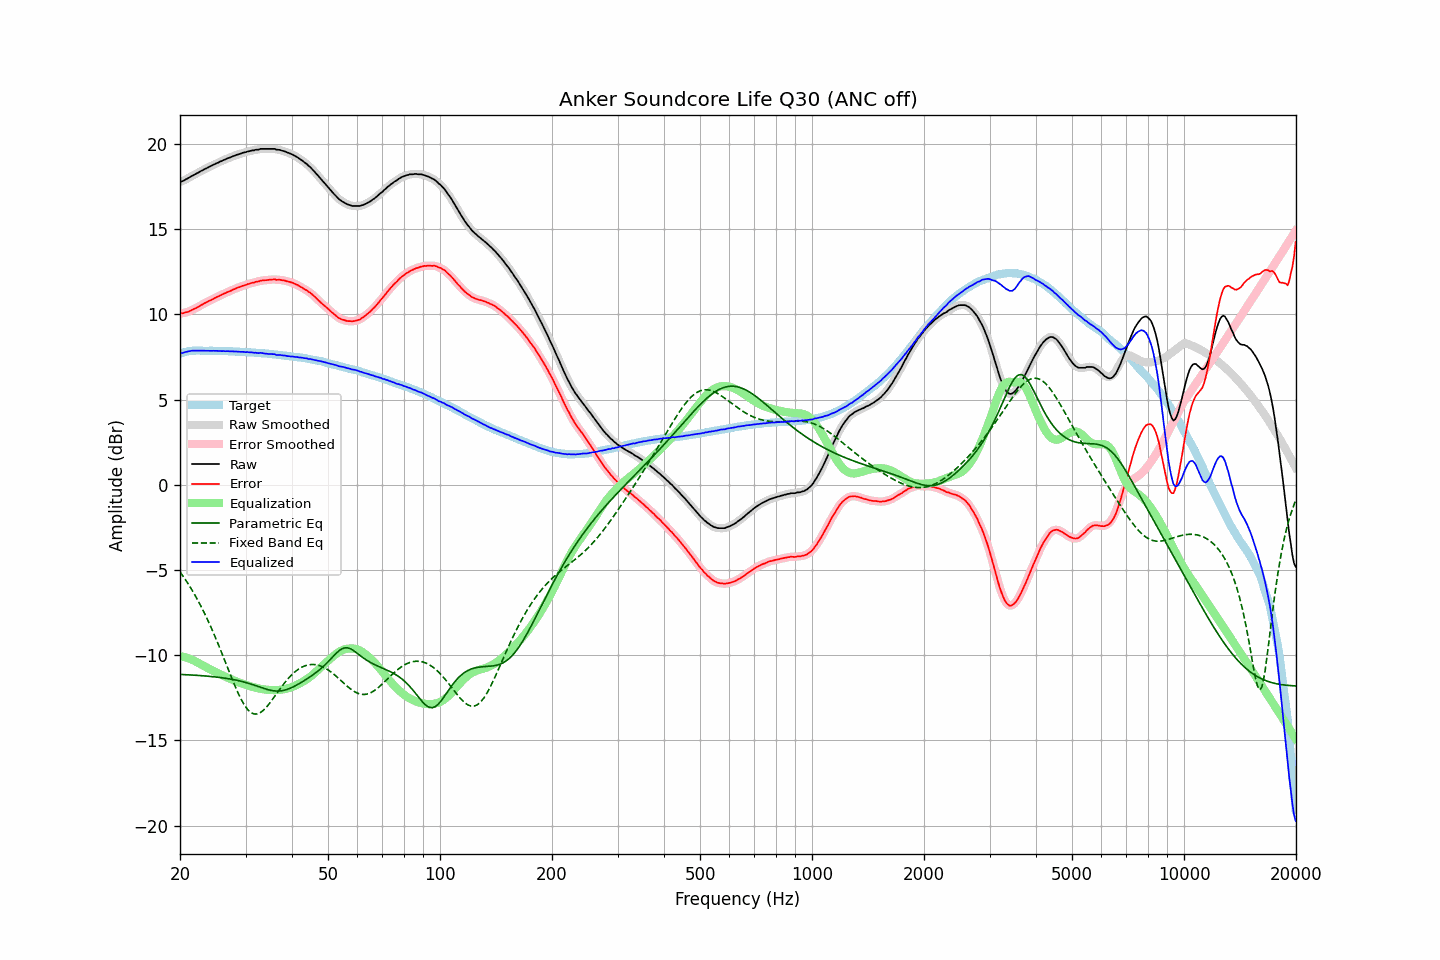

Data behind this chart, as committed beside it:
frequency, raw, error, smoothed, error_smoothed, equalization, parametric_eq, fixed_band_eq, equalized_raw, equalized_smoothed, target
20.00, 17.78, 10.07, 17.78, 10.07, -10.06, -11.12, -5.11, 7.72, 7.72, 7.71
20.20, 17.81, 10.07, 17.81, 10.07, -10.07, -11.13, -5.24, 7.74, 7.74, 7.74
20.40, 17.84, 10.07, 17.85, 10.09, -10.09, -11.13, -5.37, 7.75, 7.76, 7.77
20.61, 17.90, 10.11, 17.90, 10.10, -10.11, -11.14, -5.51, 7.79, 7.78, 7.79
20.81, 17.95, 10.13, 17.95, 10.13, -10.14, -11.14, -5.65, 7.81, 7.81, 7.82
21.02, 18.00, 10.16, 18.00, 10.16, -10.17, -11.15, -5.80, 7.83, 7.83, 7.84
21.23, 18.05, 10.20, 18.05, 10.20, -10.20, -11.15, -5.95, 7.85, 7.85, 7.85
21.44, 18.11, 10.25, 18.11, 10.24, -10.24, -11.16, -6.10, 7.87, 7.87, 7.86
21.66, 18.16, 10.29, 18.16, 10.29, -10.28, -11.16, -6.26, 7.88, 7.88, 7.87
21.87, 18.21, 10.34, 18.21, 10.33, -10.33, -11.17, -6.42, 7.88, 7.88, 7.87
22.09, 18.25, 10.37, 18.26, 10.38, -10.38, -11.18, -6.59, 7.87, 7.88, 7.88
22.31, 18.31, 10.43, 18.31, 10.43, -10.43, -11.18, -6.76, 7.88, 7.88, 7.88
22.54, 18.36, 10.48, 18.36, 10.48, -10.48, -11.19, -6.94, 7.88, 7.88, 7.88
22.76, 18.42, 10.54, 18.42, 10.54, -10.54, -11.20, -7.12, 7.88, 7.88, 7.88
22.99, 18.46, 10.59, 18.47, 10.59, -10.59, -11.20, -7.30, 7.87, 7.88, 7.87
23.22, 18.52, 10.65, 18.51, 10.65, -10.64, -11.21, -7.49, 7.88, 7.88, 7.87
23.45, 18.56, 10.69, 18.56, 10.70, -10.69, -11.22, -7.69, 7.87, 7.87, 7.87
23.69, 18.61, 10.74, 18.61, 10.74, -10.74, -11.23, -7.89, 7.87, 7.87, 7.87
23.92, 18.66, 10.79, 18.66, 10.79, -10.79, -11.24, -8.09, 7.87, 7.87, 7.87
24.16, 18.70, 10.82, 18.70, 10.83, -10.84, -11.24, -8.30, 7.86, 7.87, 7.88
24.40, 18.75, 10.88, 18.75, 10.88, -10.88, -11.25, -8.51, 7.87, 7.87, 7.87
24.65, 18.80, 10.94, 18.80, 10.93, -10.93, -11.26, -8.73, 7.87, 7.87, 7.86
24.89, 18.84, 10.98, 18.84, 10.98, -10.98, -11.27, -8.95, 7.86, 7.87, 7.86
25.14, 18.89, 11.03, 18.89, 11.02, -11.02, -11.28, -9.17, 7.87, 7.86, 7.86
25.39, 18.92, 11.06, 18.93, 11.07, -11.07, -11.30, -9.40, 7.85, 7.86, 7.86
25.65, 18.98, 11.12, 18.97, 11.12, -11.12, -11.31, -9.64, 7.86, 7.86, 7.86
25.91, 19.01, 11.16, 19.01, 11.16, -11.16, -11.32, -9.87, 7.85, 7.85, 7.85
26.16, 19.06, 11.21, 19.06, 11.21, -11.20, -11.33, -10.11, 7.86, 7.85, 7.85
26.43, 19.09, 11.24, 19.10, 11.25, -11.25, -11.35, -10.35, 7.84, 7.85, 7.85
26.69, 19.14, 11.29, 19.14, 11.29, -11.29, -11.36, -10.59, 7.85, 7.85, 7.85
26.96, 19.18, 11.34, 19.17, 11.33, -11.33, -11.38, -10.82, 7.85, 7.84, 7.84
27.23, 19.21, 11.37, 19.21, 11.37, -11.37, -11.39, -11.06, 7.83, 7.84, 7.84
27.50, 19.25, 11.41, 19.25, 11.41, -11.42, -11.41, -11.30, 7.83, 7.83, 7.84
27.77, 19.29, 11.46, 19.29, 11.45, -11.46, -11.43, -11.53, 7.83, 7.83, 7.83
28.05, 19.32, 11.49, 19.32, 11.50, -11.50, -11.44, -11.76, 7.82, 7.83, 7.83
28.33, 19.36, 11.54, 19.36, 11.54, -11.53, -11.46, -11.98, 7.83, 7.82, 7.82
28.62, 19.39, 11.57, 19.39, 11.57, -11.57, -11.48, -12.19, 7.82, 7.82, 7.82
28.90, 19.42, 11.61, 19.42, 11.61, -11.61, -11.51, -12.39, 7.81, 7.81, 7.81
29.19, 19.45, 11.65, 19.45, 11.65, -11.65, -11.53, -12.58, 7.80, 7.81, 7.80
29.48, 19.49, 11.68, 19.48, 11.68, -11.68, -11.55, -12.75, 7.81, 7.80, 7.81
29.78, 19.51, 11.71, 19.51, 11.71, -11.71, -11.58, -12.91, 7.80, 7.80, 7.80
30.08, 19.53, 11.73, 19.54, 11.74, -11.74, -11.60, -13.05, 7.79, 7.79, 7.80
30.38, 19.57, 11.78, 19.56, 11.77, -11.77, -11.63, -13.18, 7.80, 7.79, 7.78
30.68, 19.58, 11.80, 19.59, 11.81, -11.80, -11.66, -13.27, 7.78, 7.79, 7.78
30.99, 19.61, 11.84, 19.61, 11.83, -11.83, -11.69, -13.35, 7.78, 7.78, 7.77
31.30, 19.63, 11.86, 19.62, 11.85, -11.86, -11.72, -13.40, 7.77, 7.77, 7.77
31.61, 19.63, 11.86, 19.64, 11.88, -11.88, -11.75, -13.44, 7.75, 7.76, 7.77
31.93, 19.67, 11.92, 19.65, 11.90, -11.91, -11.78, -13.45, 7.76, 7.75, 7.75
32.24, 19.67, 11.93, 19.67, 11.93, -11.93, -11.81, -13.45, 7.74, 7.74, 7.74
32.57, 19.68, 11.94, 19.69, 11.96, -11.95, -11.85, -13.41, 7.73, 7.74, 7.74
32.89, 19.72, 11.98, 19.71, 11.97, -11.97, -11.88, -13.37, 7.75, 7.74, 7.74
33.22, 19.72, 12.00, 19.72, 11.99, -11.99, -11.91, -13.30, 7.73, 7.73, 7.72
33.55, 19.72, 12.00, 19.72, 12.00, -12.00, -11.94, -13.22, 7.72, 7.72, 7.72
33.89, 19.72, 12.01, 19.72, 12.01, -12.01, -11.97, -13.12, 7.71, 7.71, 7.71
34.23, 19.72, 12.01, 19.72, 12.02, -12.03, -12.00, -13.02, 7.69, 7.69, 7.71
34.57, 19.72, 12.03, 19.72, 12.03, -12.03, -12.03, -12.91, 7.69, 7.69, 7.69
34.92, 19.72, 12.04, 19.72, 12.04, -12.04, -12.05, -12.79, 7.68, 7.68, 7.68
35.27, 19.72, 12.04, 19.72, 12.05, -12.05, -12.07, -12.66, 7.67, 7.68, 7.68
35.62, 19.72, 12.06, 19.72, 12.06, -12.05, -12.09, -12.53, 7.67, 7.67, 7.66
35.97, 19.72, 12.07, 19.70, 12.05, -12.05, -12.10, -12.40, 7.67, 7.65, 7.65
... 635 more rows
